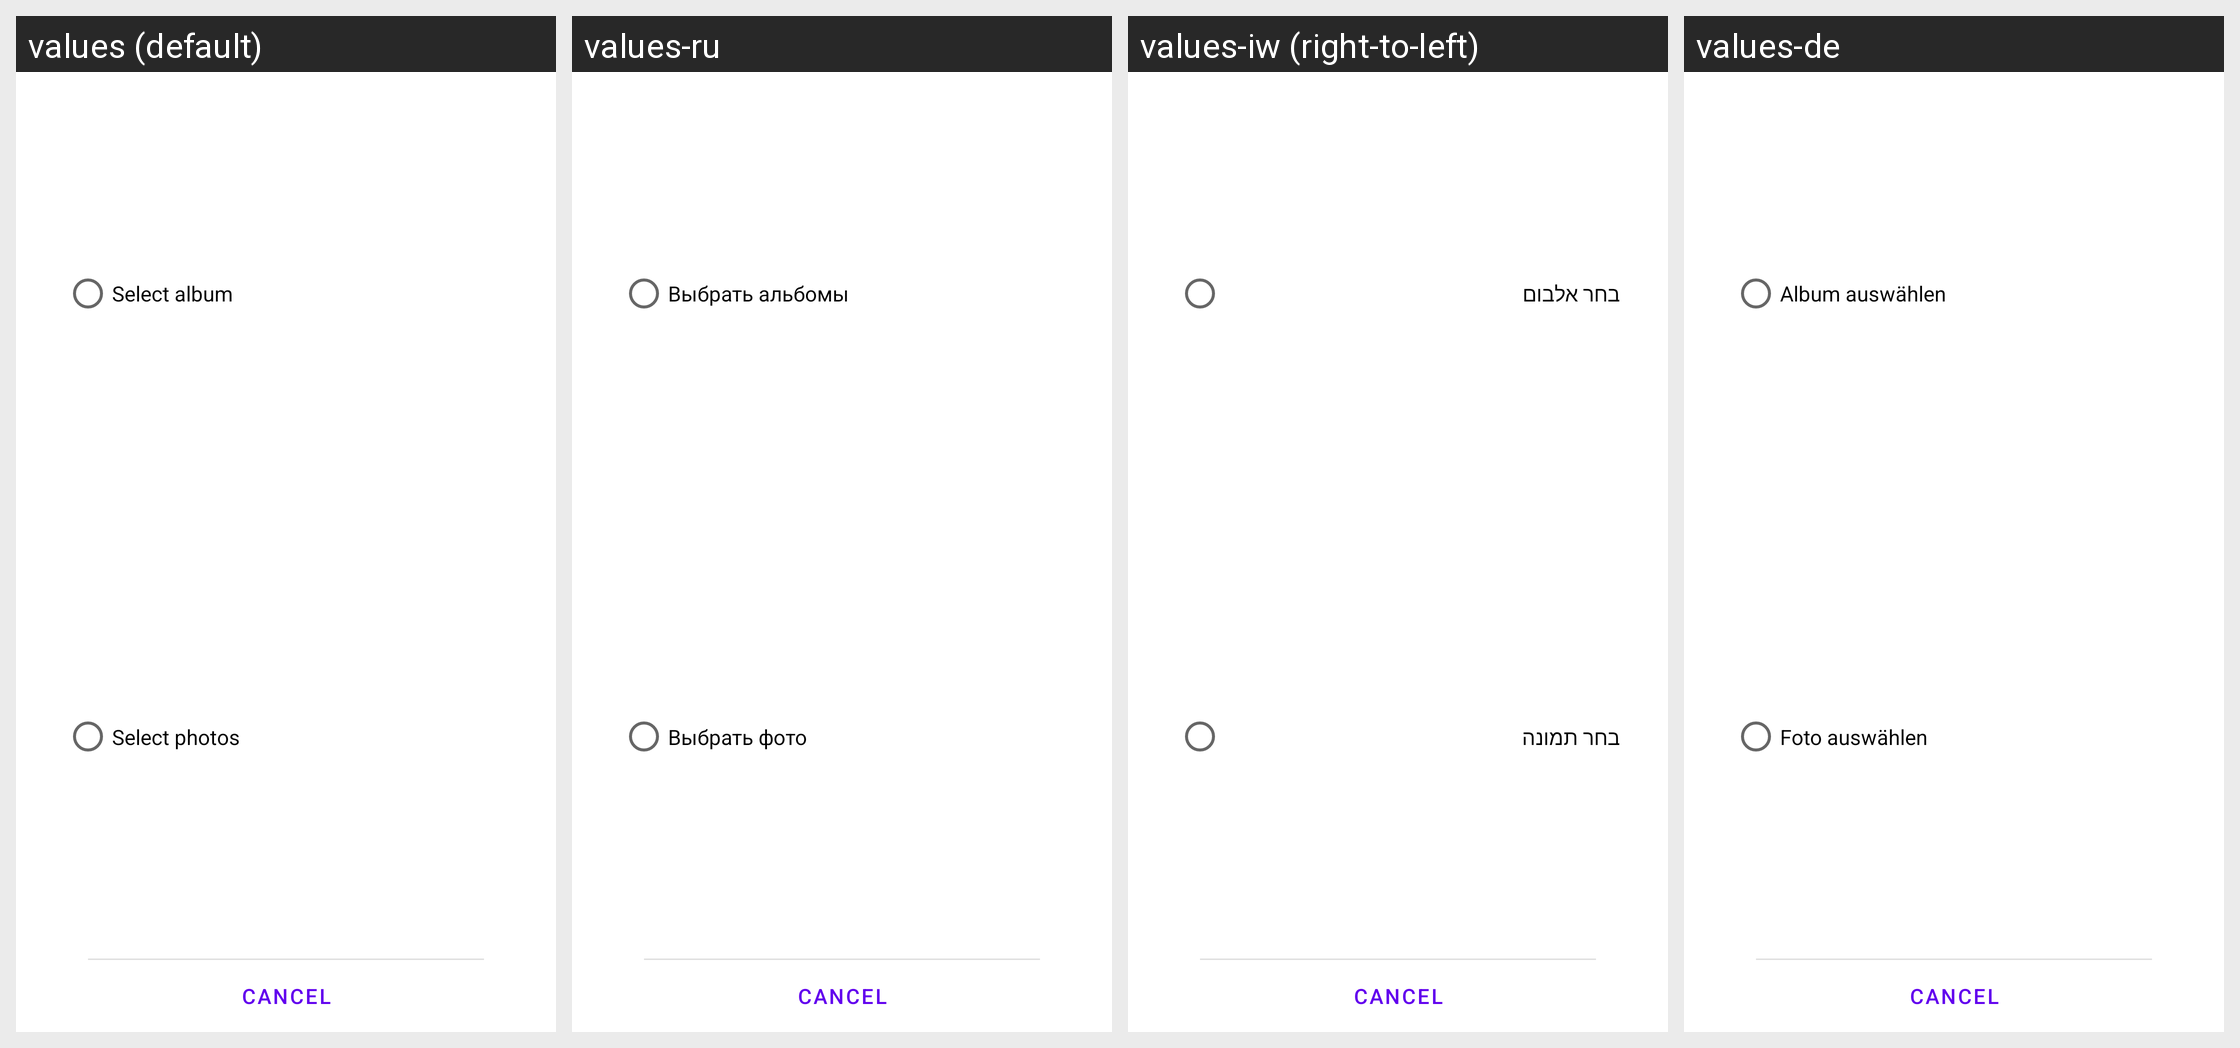

The same Android screen rendered under several of its app's locales, left to right. List the strings drawn on it with the default value and each locale's translation.
Android screen res/layout/choose_widget_type.xml rendered under 4 locales, left to right: values (default), values-ru, values-iw (right-to-left), values-de. Device: Nexus 5 (rendered at 1080×1920; each locale shown at half size, 540×960, under a caption strip naming it); theme Theme.MaterialComponents.DayNight.NoActionBar.
Other locales in the repository, not shown: values-ar, values-cs, values-da, values-el, values-en-rGB, values-es, values-es-rUS, values-fi, values-fr, values-hu, values-it, values-ja, values-ko, values-nb, values-nl, values-pl, values-pt, values-pt-rPT, values-sk, values-sv, values-th, values-tr, values-zh-rCN, values-zh-rTW.
Strings drawn on this screen, with the default value and each locale's value (text and hints the layout hard-codes, and strings that could not be matched under every locale, appear in the picture but are not listed):

widget_type_album
  values: Select album
  values-ru: Выбрать альбомы
  values-iw: בחר אלבום
  values-de: Album auswählen

widget_type_photo
  values: Select photos
  values-ru: Выбрать фото
  values-iw: בחר תמונה
  values-de: Foto auswählen
